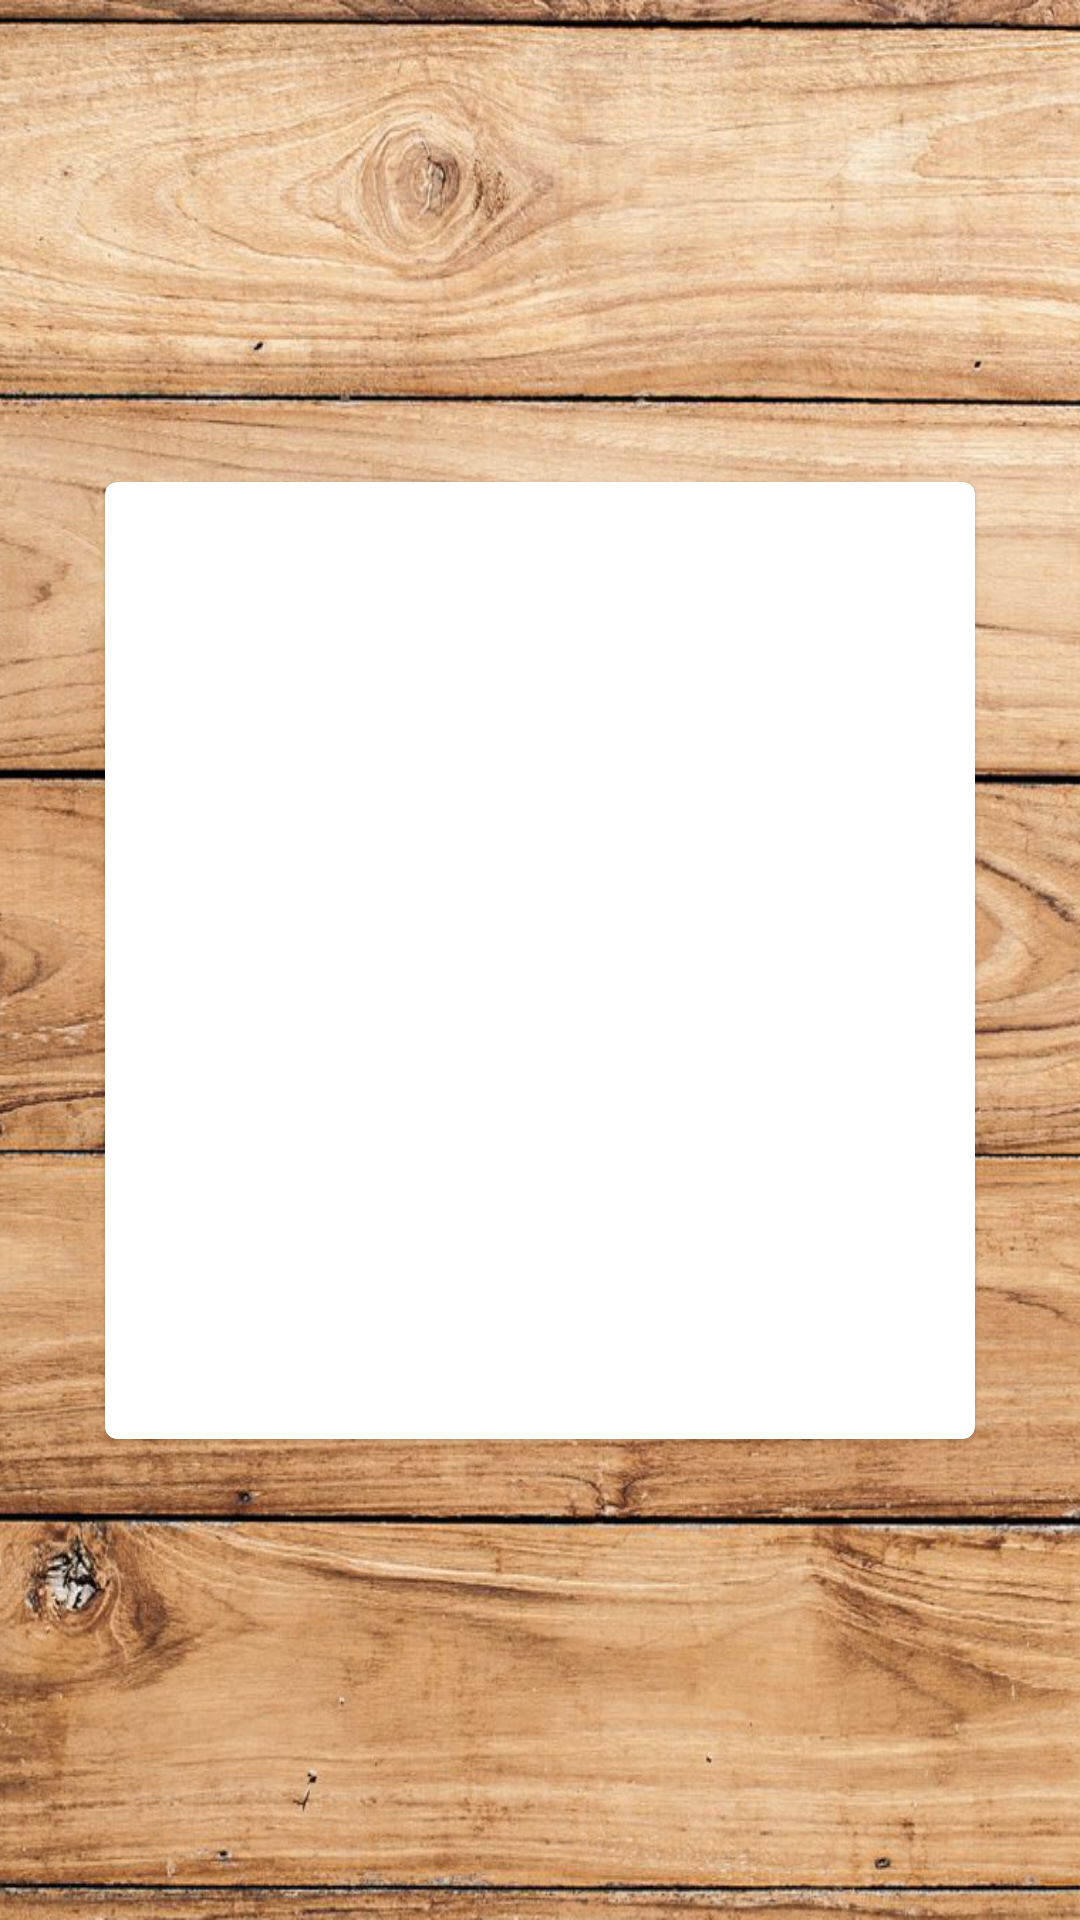

Produce the Android XML layout that renders to this screen, including the resource entries it uses.
<!-- AndroidManifest.xml: application theme Theme.Monopoly -->
<!-- res/layout/fragment_corner.xml -->
<?xml version="1.0" encoding="utf-8"?>
<androidx.constraintlayout.widget.ConstraintLayout xmlns:android="http://schemas.android.com/apk/res/android"
    xmlns:tools="http://schemas.android.com/tools"
    android:layout_width="match_parent"
    android:layout_height="match_parent"
    xmlns:app="http://schemas.android.com/apk/res-auto"
    tools:context=".property.CornerFragment"
    android:background="@drawable/backgound"
    >

    <com.google.android.material.card.MaterialCardView
        android:id="@+id/card"
        android:layout_width="match_parent"
        android:layout_height="wrap_content"
        android:layout_margin="35dp"
        app:layout_constraintTop_toTopOf="parent"
        app:layout_constraintBottom_toBottomOf="parent"
        app:cardBackgroundColor="#FFFFFF"
        >

        <LinearLayout
            android:layout_width="match_parent"
            android:layout_height="wrap_content"
            android:orientation="vertical"

            >

            
            <ImageView
                android:id="@+id/posed"
                android:layout_width="match_parent"
                android:layout_height="250dp"
                android:scaleType="fitXY"
                />

            <LinearLayout
                android:id="@+id/layout"
                android:layout_width="match_parent"
                android:layout_height="wrap_content"
                android:orientation="vertical"
                android:layout_gravity="center"
                android:padding="16dp">


                <LinearLayout
                    android:layout_width="wrap_content"
                    android:layout_height="wrap_content"
                    android:layout_marginTop="10dp"
                    android:layout_gravity="center"
                    >
                    <TextView
                        android:id="@+id/poruka"
                        android:layout_width="wrap_content"
                        android:layout_height="wrap_content"
                        android:textSize="20dp"
                        android:textAppearance="?attr/textAppearanceHeadline4"
                        android:textColor="?android:attr/textColorPrimaryInverse"
                        />

                </LinearLayout>

            </LinearLayout>
        </LinearLayout>

    </com.google.android.material.card.MaterialCardView>




</androidx.constraintlayout.widget.ConstraintLayout>
<!-- resources referenced by this layout -->
<resources>
  <!-- drawable backgound: png bitmap (drawable, 1040275 bytes) -->
  <style name="Theme.Monopoly" parent="Theme.MaterialComponents.NoActionBar">
          
          <item name="colorPrimary">@color/purple_500</item>
          <item name="colorPrimaryVariant">@color/purple_700</item>
          <item name="colorOnPrimary">@color/white</item>
          
          <item name="colorSecondary">@color/teal_200</item>
          <item name="colorSecondaryVariant">@color/teal_700</item>
          <item name="colorOnSecondary">@color/black</item>
          
          <item name="android:statusBarColor" tools:targetApi="l">?attr/colorPrimaryVariant</item>
          
      </style>
  <color name="purple_500">#FF6200EE</color>
  <color name="purple_700">#FF3700B3</color>
  <color name="white">#FFFFFFFF</color>
  <color name="teal_200">#FF03DAC5</color>
  <color name="teal_700">#FF018786</color>
  <color name="black">#FF000000</color>
</resources>
